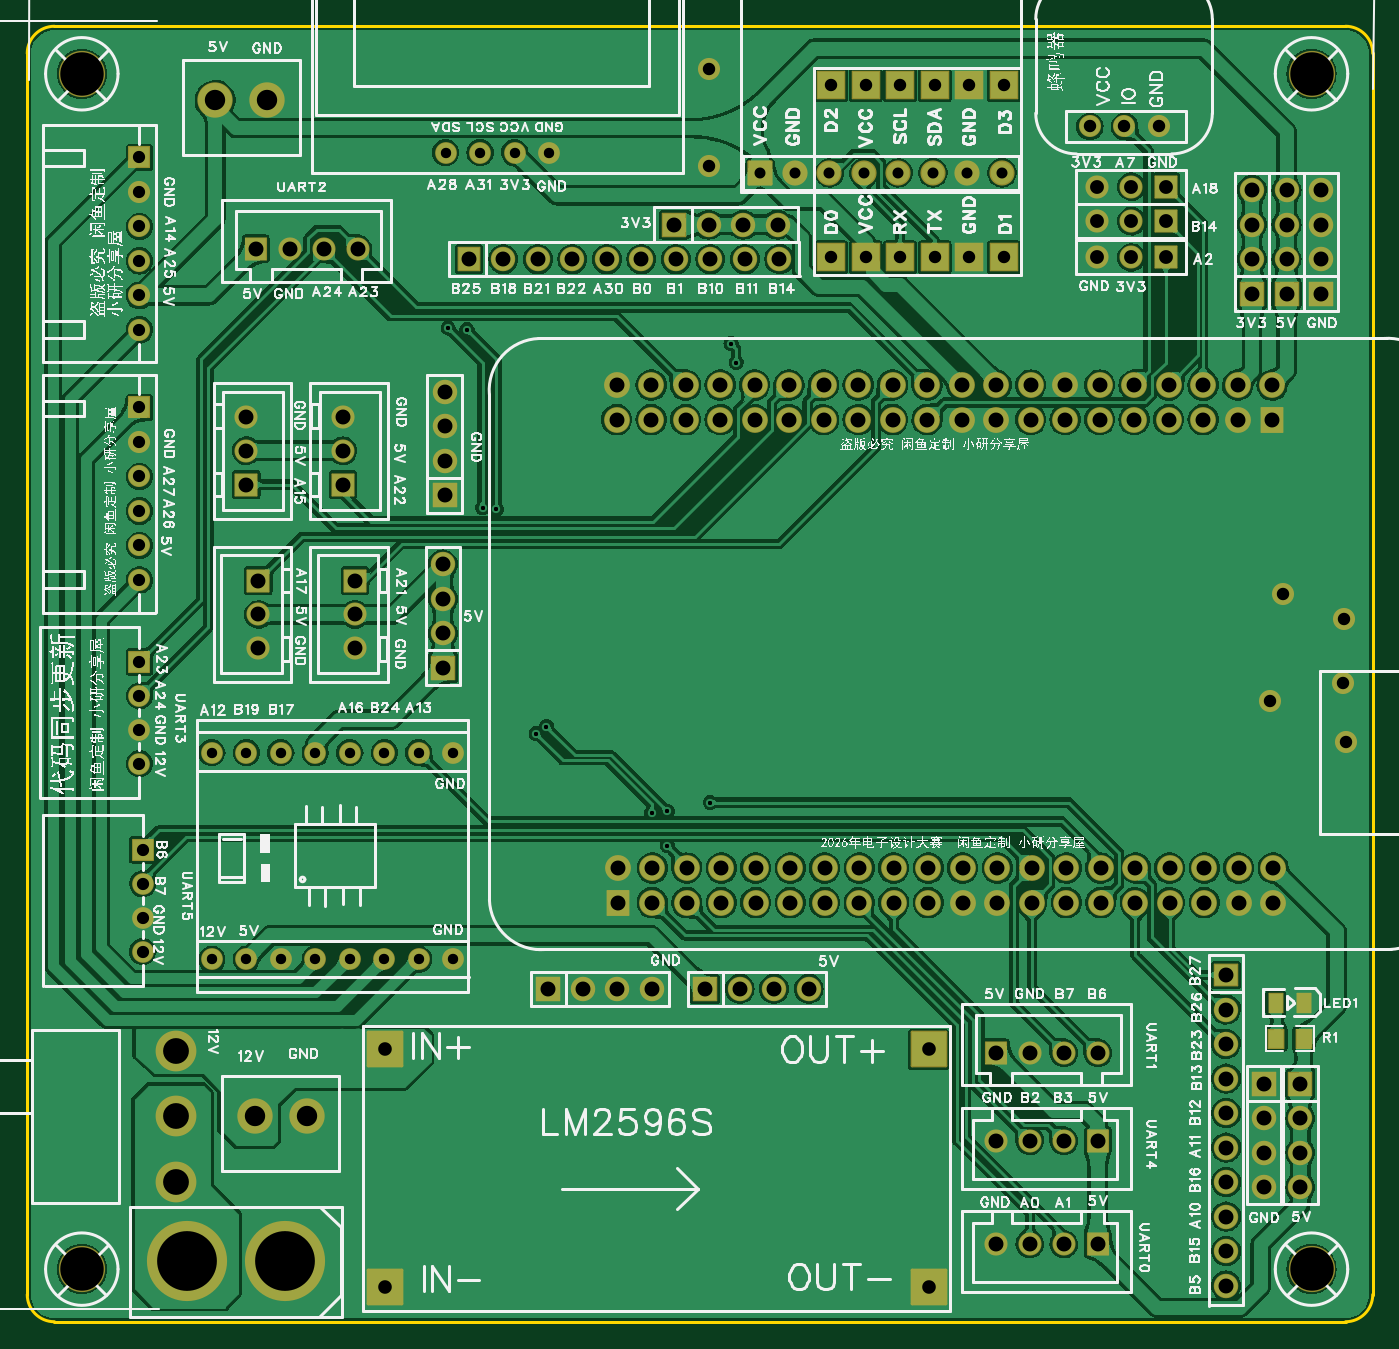
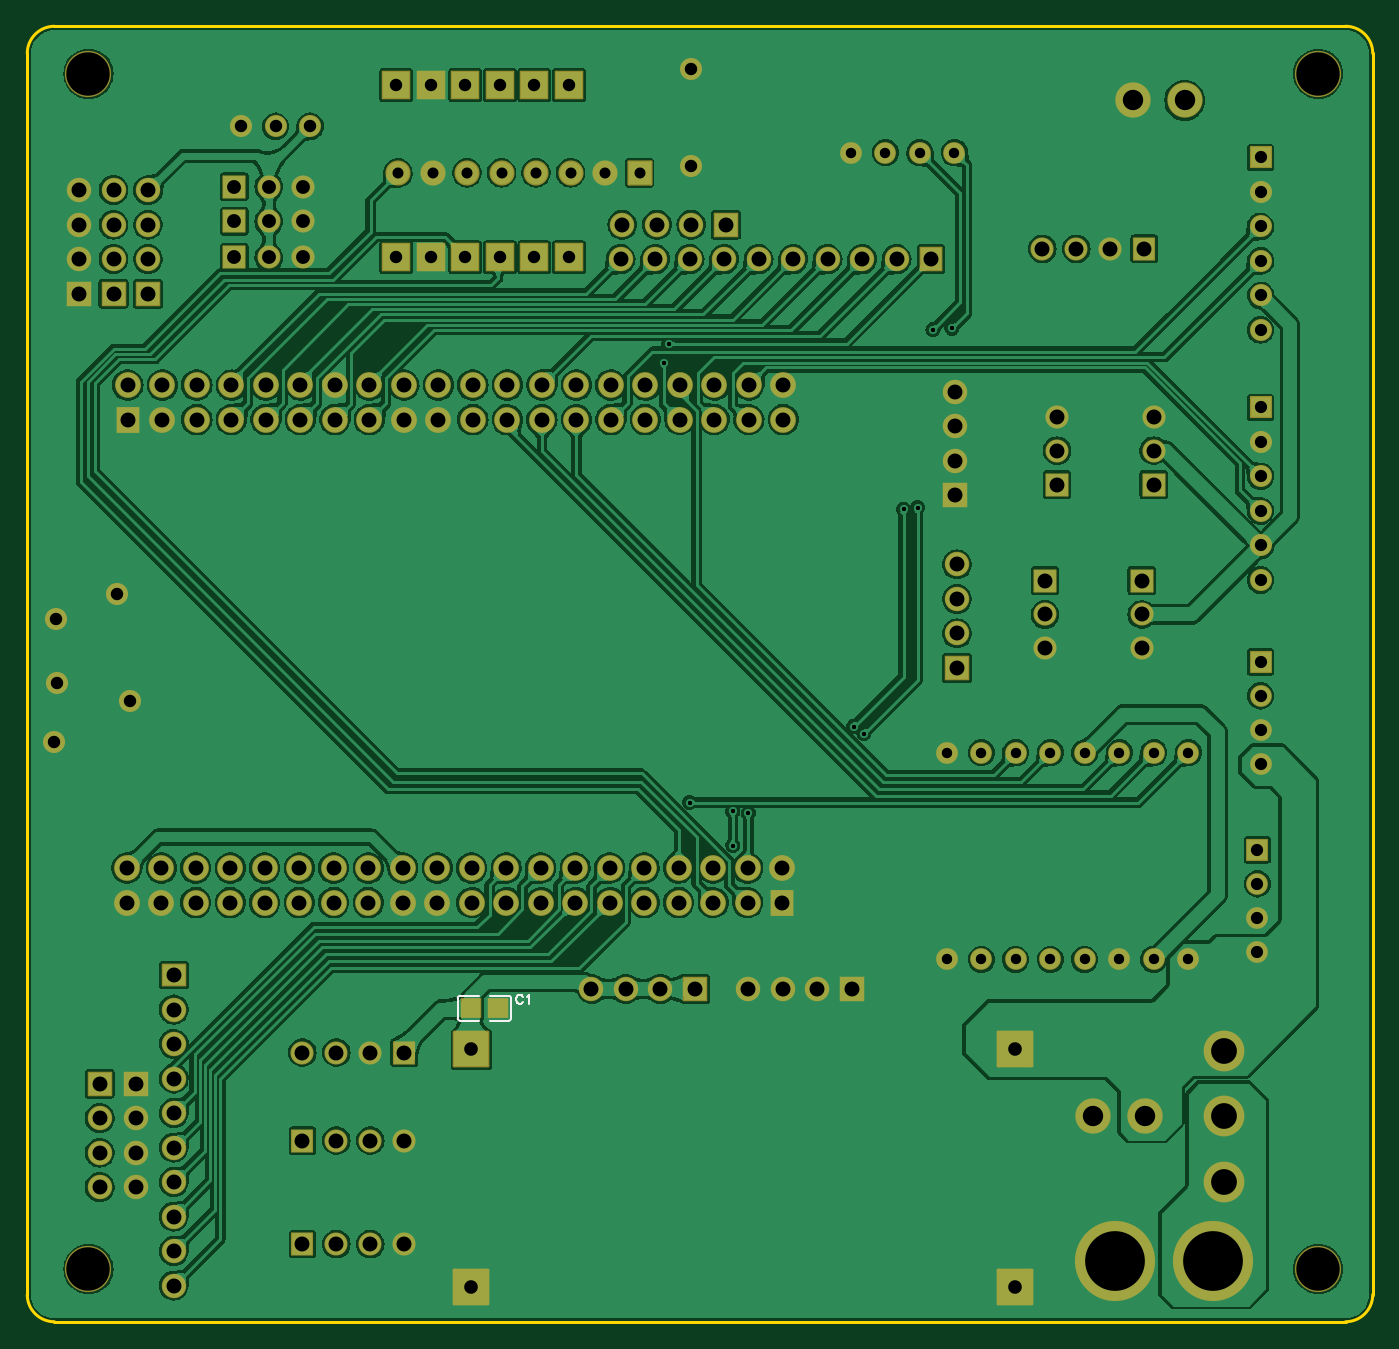
Circuit board: 11 layer files. Board 99.1 x 95.4 mm.
- drill: Drill_PTH_Through.DRL (5181 bytes)
- drill: Drill_PTH_Through_Via.DRL (389 bytes)
- outline: Gerber_BoardOutlineLayer.GKO (890 bytes)
- bottom_copper: Gerber_BottomLayer.GBL (207703 bytes)
- paste: Gerber_BottomPasteMaskLayer.GBP (1331 bytes)
- bottom_silk: Gerber_BottomSilkscreenLayer.GBO (1734 bytes)
- bottom_mask: Gerber_BottomSolderMaskLayer.GBS (8671 bytes)
- top_copper: Gerber_TopLayer.GTL (228921 bytes)
- paste: Gerber_TopPasteMaskLayer.GTP (1382 bytes)
- top_silk: Gerber_TopSilkscreenLayer.GTO (521623 bytes)
- top_mask: Gerber_TopSolderMaskLayer.GTS (8745 bytes)

=== drill: Drill_PTH_Through.DRL ===
;TYPE=PLATED
;Layer: PTH_Through
;EasyEDA Pro Client v3.2.135, 2026-05-31 20:18:26
;Gerber Generator version 0.3
M48
METRIC,LZ,0000.00000
;Hole size 1 = 0.30500 METRIC
T01C0.30500
;Hole size 2 = 0.76200 METRIC
T02C0.76200
;Hole size 3 = 0.81001 METRIC
T03C0.81001
;Hole size 4 = 0.90000 METRIC
T04C0.90000
;Hole size 5 = 0.90002 METRIC
T05C0.90002
;Hole size 6 = 0.91440 METRIC
T06C0.91440
;Hole size 7 = 1.00076 METRIC
T07C1.00076
;Hole size 8 = 1.02001 METRIC
T08C1.02001
;Hole size 9 = 1.10002 METRIC
T09C1.10002
;Hole size 10 = 1.50002 METRIC
T10C1.50002
;Hole size 11 = 1.90002 METRIC
T11C1.90002
;Hole size 12 = 3.20040 METRIC
T12C3.20040
;Hole size 13 = 4.39999 METRIC
T13C4.39999
%
G05
G90
T01
X52.197Y70.231
X51.816Y71.628
X30.988Y72.771
X32.37153Y72.65747
X33.51728Y59.55228
X34.544Y59.436
X37.465Y42.926
X38.227Y43.434
X45.974Y37.084
X47.117Y37.211
X47.117Y34.671
X50.292Y37.846
T02
X28.829Y41.509
X26.289Y41.509
X23.749Y41.509
X21.209Y41.509
X18.669Y41.509
X16.129Y41.509
X31.369Y41.509
X13.589Y41.509
X28.829Y26.309
X26.289Y26.309
X23.749Y26.309
X21.209Y26.309
X18.669Y26.309
X16.129Y26.309
X31.369Y26.309
X13.589Y26.309
X30.8Y85.701
X33.34Y85.701
X35.88Y85.701
X38.42Y85.701
T03
X71.75856Y84.20557
X69.21856Y84.20557
X66.67856Y84.20557
X64.13856Y84.20557
X61.59856Y84.20557
X59.05602Y84.20303
X56.51602Y84.20303
X53.975Y84.201
T04
X8.255Y72.644
X8.255Y77.724
X8.255Y80.264
X8.255Y82.804
X8.255Y85.344
X8.255Y75.184
X8.255Y54.229
X8.255Y59.309
X8.255Y61.849
X8.255Y64.389
X8.255Y66.929
X8.255Y56.769
T05
X8.255Y40.70007
X8.255Y43.20007
X8.255Y45.70006
X8.255Y48.20006
X8.509Y26.85707
X8.509Y29.35707
X8.509Y31.85706
X8.509Y34.35706
T06
X59.182Y77.978
X61.722Y77.978
X64.262Y77.978
X66.802Y77.978
X69.342Y77.978
X71.882Y77.978
X59.182Y90.678
X61.722Y90.678
X64.262Y90.678
X66.802Y90.678
X69.342Y90.678
X71.882Y90.678
X78.232Y87.63
X80.774Y87.63
X83.314Y87.63
X50.165Y91.821
X50.165Y84.709
X92.456Y53.213
X91.51592Y45.3517
X97.10392Y42.3037
X96.84992Y46.6217
X96.97692Y51.3207
T07
X26.355Y19.6723
X26.355Y2.1717
X66.355Y2.1717
X66.355Y19.672
T08
X83.82Y77.97805
X81.28Y77.97805
X78.74Y77.97805
X83.82Y80.64505
X81.28Y80.64505
X78.74Y80.64505
X83.82Y83.18505
X81.28Y83.18505
X78.74Y83.18505
T09
X47.625Y80.391
X50.165Y80.391
X52.705Y80.391
X55.245Y80.391
X90.17Y75.311
X90.17Y77.851
X90.17Y80.391
X90.17Y82.931
X93.726Y17.145
X93.726Y14.605
X93.726Y12.065
X93.726Y9.525
X49.911Y24.13
X52.451Y24.13
X54.991Y24.13
X57.531Y24.13
X95.25Y75.311
X95.25Y77.851
X95.25Y80.391
X95.25Y82.931
X30.734Y60.452
X30.734Y62.992
X30.734Y65.532
X30.734Y68.072
X55.372Y77.851
X52.832Y77.851
X50.292Y77.851
X47.752Y77.851
X45.212Y77.851
X42.672Y77.851
X40.132Y77.851
X37.592Y77.851
X35.052Y77.851
X32.512Y77.851
X88.265Y2.286
X88.265Y4.826
X88.265Y7.366
X88.265Y9.906
X88.265Y12.446
X88.265Y14.986
X88.265Y17.526
X88.265Y20.066
X88.265Y22.606
X88.265Y25.146
X92.71Y75.311
X92.71Y77.851
X92.71Y80.391
X92.71Y82.931
X30.607Y47.752
X30.607Y50.292
X30.607Y52.832
X30.607Y55.372
X38.354Y24.13
X40.894Y24.13
X43.434Y24.13
X45.974Y24.13
X91.059Y17.145
X91.059Y14.605
X91.059Y12.065
X91.059Y9.525
X24.13Y54.18861
X24.13Y51.68938
X24.13Y49.18913
X23.241Y61.25439
X23.241Y63.75362
X23.241Y66.25387
X17.018Y54.18861
X17.018Y51.68938
X17.018Y49.18913
X16.129Y61.25439
X16.129Y63.75362
X16.129Y66.25387
X43.39364Y68.58008
X43.39364Y66.04008
X45.93364Y68.58008
X45.93364Y66.04008
X48.47364Y68.58008
X48.47364Y66.04008
X51.01364Y68.58008
X51.01364Y66.04008
X53.55364Y68.58008
X53.55364Y66.04008
X56.09364Y68.58008
X56.09364Y66.04008
X58.63364Y68.58008
X58.63364Y66.04008
X61.17364Y68.58008
X61.17364Y66.04008
X63.71364Y68.58008
X63.71364Y66.04008
X66.25364Y68.58008
X66.25364Y66.04008
X68.79364Y68.58008
X68.79364Y66.04008
X71.33364Y68.58008
X71.33364Y66.04008
X73.87364Y68.58008
X73.87364Y66.04008
X76.41364Y68.58008
X76.41364Y66.04008
X78.95364Y68.58008
X78.95364Y66.04008
X81.49364Y68.58008
X81.49364Y66.04008
X84.03364Y68.58008
X84.03364Y66.04008
X86.57364Y68.58008
X86.57364Y66.04008
X89.11364Y68.58008
X89.11364Y66.04008
X91.65364Y68.58008
X91.65364Y66.04008
X91.73439Y33.02
X91.73439Y30.48
X89.19439Y33.02
X89.19439Y30.48
X86.65439Y33.02
X86.65439Y30.48
X84.11439Y33.02
X84.11439Y30.48
X81.57439Y33.02
X81.57439Y30.48
X79.03439Y33.02
X79.03439Y30.48
X76.49439Y33.02
X76.49439Y30.48
X73.95439Y33.02
X73.95439Y30.48
X71.41439Y33.02
X71.41439Y30.48
X68.87439Y33.02
X68.87439Y30.48
X66.33439Y33.02
X66.33439Y30.48
X63.79439Y33.02
X63.79439Y30.48
X61.25439Y33.02
X61.25439Y30.48
X58.71439Y33.02
X58.71439Y30.48
X56.17439Y33.02
X56.17439Y30.48
X53.63439Y33.02
X53.63439Y30.48
X51.09439Y33.02
X51.09439Y30.48
X48.55439Y33.02
X48.55439Y30.48
X46.01439Y33.02
X46.01439Y30.48
X43.47439Y33.02
X43.47439Y30.48
X71.30707Y5.334
X73.80707Y5.334
X76.30706Y5.334
X78.80706Y5.334
X71.30707Y12.954
X73.80707Y12.954
X76.30706Y12.954
X78.80706Y12.954
X78.80693Y19.431
X76.30693Y19.431
X73.80694Y19.431
X71.30694Y19.431
X24.32393Y78.613
X21.82393Y78.613
X19.32394Y78.613
X16.82394Y78.613
T10
X13.843Y89.535
X17.653Y89.535
X16.764Y14.732
X20.574Y14.732
T11
X10.92187Y19.53207
X10.92213Y9.93188
X10.922Y14.73197
T12
X4.0165Y3.4925
X4.01729Y91.49714
X94.55129Y3.49175
X94.5515Y91.4965
T13
X18.96699Y4.064
X11.76701Y4.064
M30
=== drill: Drill_PTH_Through_Via.DRL ===
;TYPE=PLATED
;Layer: PTH_Through_Via
;EasyEDA Pro Client v3.2.135, 2026-05-31 20:18:26
;Gerber Generator version 0.3
M48
METRIC,LZ,0000.00000
;Hole size 1 = 0.30500 METRIC
T01C0.30500
%
G05
G90
T01
X52.197Y70.231
X51.816Y71.628
X30.988Y72.771
X32.37153Y72.65747
X33.51728Y59.55228
X34.544Y59.436
X37.465Y42.926
X38.227Y43.434
X45.974Y37.084
X47.117Y37.211
X47.117Y34.671
X50.292Y37.846
M30
=== outline: Gerber_BoardOutlineLayer.GKO ===
G04 Layer: BoardOutlineLayer*
G04 EasyEDA Pro v3.2.135, 2026-05-31 20:18:26*
G04 Gerber Generator version 0.3*
G04 Scale: 100 percent, Rotated: No, Reflected: No*
G04 Dimensions in millimeters*
G04 Leading zeros omitted, absolute positions, 4 integers and 5 decimals*
G04 Generated by one-click*
G04 Object Configs: Pad,Via,Track,Text,Image,Dimension,BoardOutline,BoardCutout,CopperFilled,SolidRegion,FPCStiffener,Line,PlaneZone,ComponentProperty,ComponentSilkscreen,TearDrop*
G04 Layer Configs: 1,2,3,4,5,6,7,8,9,10,11,13,14,71,56*
G04 Copper Areas: 0*
%FSLAX45Y45*%
%MOMM*%
%ADD10C,0.254*%
%ADD11C,0.2326*%
G75*


G04 Rect Start*
G54D10*
G01X0Y161900D02*
G01X0Y9299600D01*
G02X200000Y9499600I200000J0D01*
G01X9706000Y9499600D01*
G02X9906000Y9299600I0J-200000D01*
G01X9906000Y161900D01*
G02X9706000Y-38100I-200000J0D01*
G01X200000Y-38100D01*
G02X0Y161900I0J200000D01*
G04 Rect End*

M02*


=== bottom_copper: Gerber_BottomLayer.GBL (207703 bytes, source omitted) ===
=== paste: Gerber_BottomPasteMaskLayer.GBP ===
G04 Layer: BottomPasteMaskLayer*
G04 EasyEDA Pro v3.2.135, 2026-05-31 20:18:26*
G04 Gerber Generator version 0.3*
G04 Scale: 100 percent, Rotated: No, Reflected: No*
G04 Dimensions in millimeters*
G04 Leading zeros omitted, absolute positions, 4 integers and 5 decimals*
G04 Generated by one-click*
G04 Object Configs: Pad,Via,Track,Text,Image,Dimension,BoardOutline,BoardCutout,CopperFilled,SolidRegion,FPCStiffener,Line,PlaneZone,ComponentProperty,ComponentSilkscreen,TearDrop*
G04 Layer Configs: 1,2,3,4,5,6,7,8,9,10,11,13,14,71,56*
G04 Copper Areas: 0*
%FSLAX45Y45*%
%MOMM*%
%ADD10C,0.254*%
%ADD11C,0.7833*%
G75*


G04 PolygonModel Start*
G36*
G01X6370003Y2334100D02*
G01X6375004Y2339101D01*
G01X6490005Y2339101D01*
G01X6495004Y2334100D01*
G01X6494506Y2292104D01*
G01X6450505Y2292104D01*
G01X6450505Y2247105D01*
G01X6495506Y2247105D01*
G01X6495004Y2206102D01*
G01X6490005Y2201101D01*
G01X6375004Y2201101D01*
G01X6370003Y2206102D01*
G01X6370003Y2334100D01*
G37*
G36*
G01X6710998Y2206099D02*
G01X6705996Y2201098D01*
G01X6590995Y2201098D01*
G01X6585996Y2206099D01*
G01X6586494Y2248096D01*
G01X6630495Y2248096D01*
G01X6630495Y2293094D01*
G01X6585494Y2293094D01*
G01X6585996Y2334097D01*
G01X6590995Y2339099D01*
G01X6705996Y2339099D01*
G01X6710998Y2334097D01*
G01X6710998Y2206099D01*
G37*

G04 Pad Start*
G04 Pad End*
G54D10*

M02*


=== bottom_silk: Gerber_BottomSilkscreenLayer.GBO ===
G04 Layer: BottomSilkscreenLayer*
G04 EasyEDA Pro v3.2.135, 2026-05-31 20:18:26*
G04 Gerber Generator version 0.3*
G04 Scale: 100 percent, Rotated: No, Reflected: No*
G04 Dimensions in millimeters*
G04 Leading zeros omitted, absolute positions, 4 integers and 5 decimals*
G04 Generated by one-click*
G04 Object Configs: Pad,Via,Track,Text,Image,Dimension,BoardOutline,BoardCutout,CopperFilled,SolidRegion,FPCStiffener,Line,PlaneZone,ComponentProperty,ComponentSilkscreen,TearDrop*
G04 Layer Configs: 1,2,3,4,5,6,7,8,9,10,11,13,14,71,56*
G04 Copper Areas: 0*
%FSLAX45Y45*%
%MOMM*%
%ADD10C,0.1524*%
%ADD11C,0.6449*%
G75*


G04 Text Start*
G54D10*
G01X6257798Y2352040D02*
G01X6260846Y2358390D01*
G01X6267196Y2364486D01*
G01X6273292Y2367534D01*
G01X6285738Y2367534D01*
G01X6291834Y2364486D01*
G01X6298184Y2358390D01*
G01X6301232Y2352040D01*
G01X6304280Y2342896D01*
G01X6304280Y2327402D01*
G01X6301232Y2318004D01*
G01X6298184Y2311908D01*
G01X6291834Y2305558D01*
G01X6285738Y2302510D01*
G01X6273292Y2302510D01*
G01X6267196Y2305558D01*
G01X6260846Y2311908D01*
G01X6257798Y2318004D01*
G01X6227572Y2355088D02*
G01X6221476Y2358390D01*
G01X6212332Y2367534D01*
G01X6212332Y2302510D01*
G04 Text End*

G04 PolygonModel Start*
G01X6721620Y2179739D02*
G01X6580619Y2179739D01*
G01X6580619Y2360460D02*
G01X6721620Y2360460D01*
G01X6736860Y2345220D02*
G01X6736860Y2194979D01*
G01X6359380Y2179739D02*
G01X6500381Y2179739D01*
G01X6500381Y2360460D02*
G01X6359380Y2360460D01*
G01X6344140Y2345220D02*
G01X6344140Y2194979D01*
G01X6721620Y2360460D02*
G02X6736860Y2345220I0J-15240D01*
G01X6736860Y2194979D02*
G02X6721620Y2179739I-15240J0D01*
G01X6359380Y2360460D02*
G03X6344140Y2345220I0J-15240D01*
G01X6344140Y2194979D02*
G03X6359380Y2179739I15240J0D01*

M02*


=== bottom_mask: Gerber_BottomSolderMaskLayer.GBS (8671 bytes, source omitted) ===
=== top_copper: Gerber_TopLayer.GTL (228921 bytes, source omitted) ===
=== paste: Gerber_TopPasteMaskLayer.GTP ===
G04 Layer: TopPasteMaskLayer*
G04 EasyEDA Pro v3.2.135, 2026-05-31 20:18:26*
G04 Gerber Generator version 0.3*
G04 Scale: 100 percent, Rotated: No, Reflected: No*
G04 Dimensions in millimeters*
G04 Leading zeros omitted, absolute positions, 4 integers and 5 decimals*
G04 Generated by one-click*
G04 Object Configs: Pad,Via,Track,Text,Image,Dimension,BoardOutline,BoardCutout,CopperFilled,SolidRegion,FPCStiffener,Line,PlaneZone,ComponentProperty,ComponentSilkscreen,TearDrop*
G04 Layer Configs: 1,2,3,4,5,6,7,8,9,10,11,13,14,71,56*
G04 Copper Areas: 0*
%FSLAX45Y45*%
%MOMM*%
%ADD10R,1.0X1.39954*%
%ADD11C,0.0708*%
G75*


G04 PolygonModel Start*
G36*
G01X9126398Y1980700D02*
G01X9126398Y2108698D01*
G01X9131399Y2113699D01*
G01X9246400Y2113699D01*
G01X9251399Y2108698D01*
G01X9251902Y2067695D01*
G01X9206901Y2067695D01*
G01X9206901Y2022696D01*
G01X9250901Y2022696D01*
G01X9251399Y1980700D01*
G01X9246400Y1975698D01*
G01X9131399Y1975698D01*
G01X9126398Y1980700D01*
G37*
G36*
G01X9341399Y1980700D02*
G01X9341401Y2022696D01*
G01X9385899Y2022696D01*
G01X9385899Y2067695D01*
G01X9341902Y2067695D01*
G01X9341399Y2108698D01*
G01X9346400Y2113699D01*
G01X9461398Y2113699D01*
G01X9466400Y2108698D01*
G01X9466400Y1980700D01*
G01X9461398Y1975698D01*
G01X9346400Y1975698D01*
G01X9341399Y1980700D01*
G37*

G04 Pad Start*
G54D10*
G01X9401429Y2311400D03*
G01X9191371Y2311400D03*
G04 Pad End*

M02*


=== top_silk: Gerber_TopSilkscreenLayer.GTO (521623 bytes, source omitted) ===
=== top_mask: Gerber_TopSolderMaskLayer.GTS (8745 bytes, source omitted) ===
